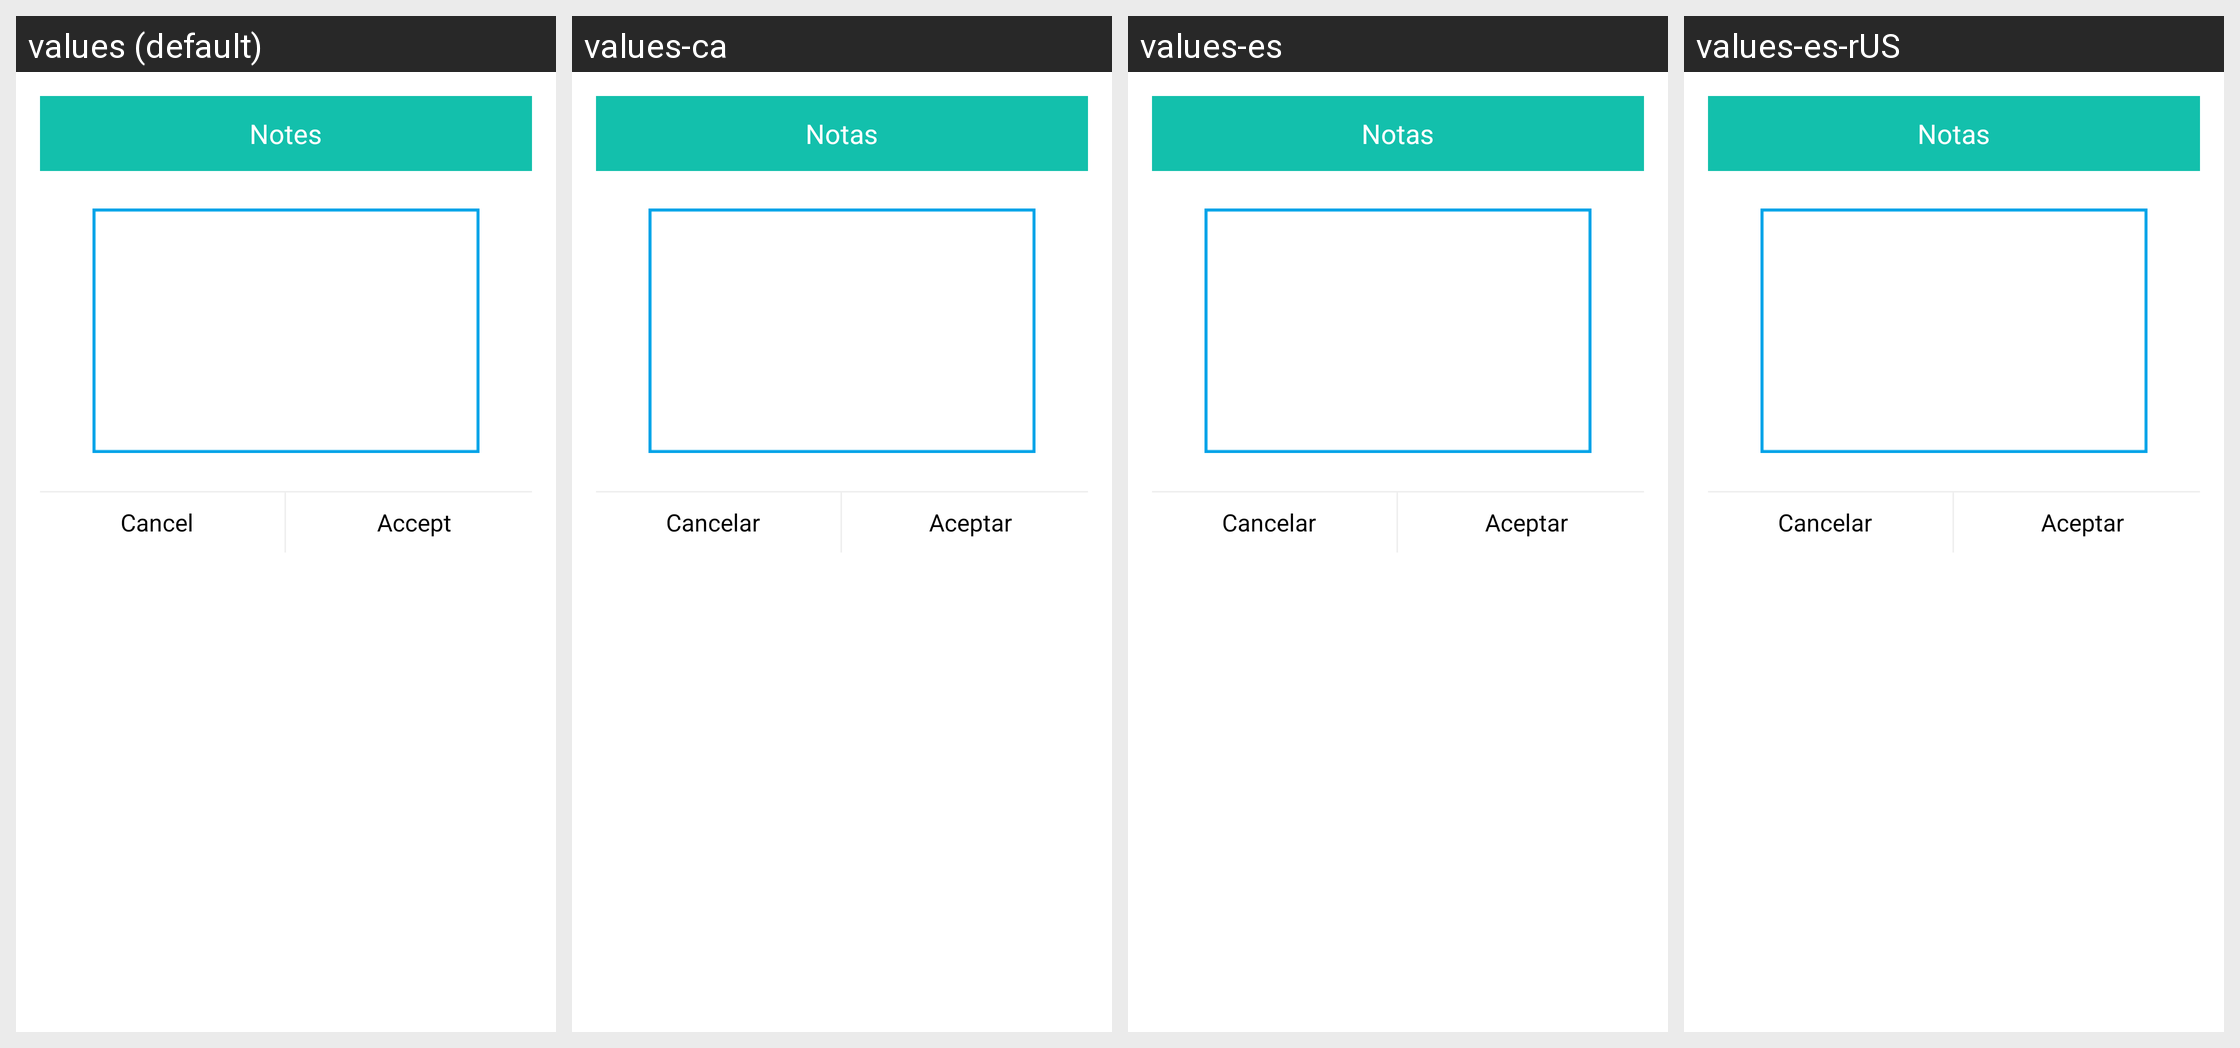

For this localized Android screen grid, give each drawn string resource with its value in every locale shown.
Android screen res/layout/add_notas.xml rendered under 4 locales, left to right: values (default), values-ca, values-es, values-es-rUS. Device: Nexus 5 (rendered at 1080×1920; each locale shown at half size, 540×960, under a caption strip naming it); theme Theme.AppCompat.Light.Dialog.
Other locales in the repository, not shown: values-en, values-pt.
Strings drawn on this screen, with the default value and each locale's value (text and hints the layout hard-codes, and strings that could not be matched under every locale, appear in the picture but are not listed):

notas
  values: Notes
  values-ca: Notas
  values-es: Notas
  values-es-rUS: Notas

cancelar
  values: Cancel
  values-ca: Cancelar
  values-es: Cancelar
  values-es-rUS: Cancelar

aceptar
  values: Accept
  values-ca: Aceptar
  values-es: Aceptar
  values-es-rUS: Aceptar
